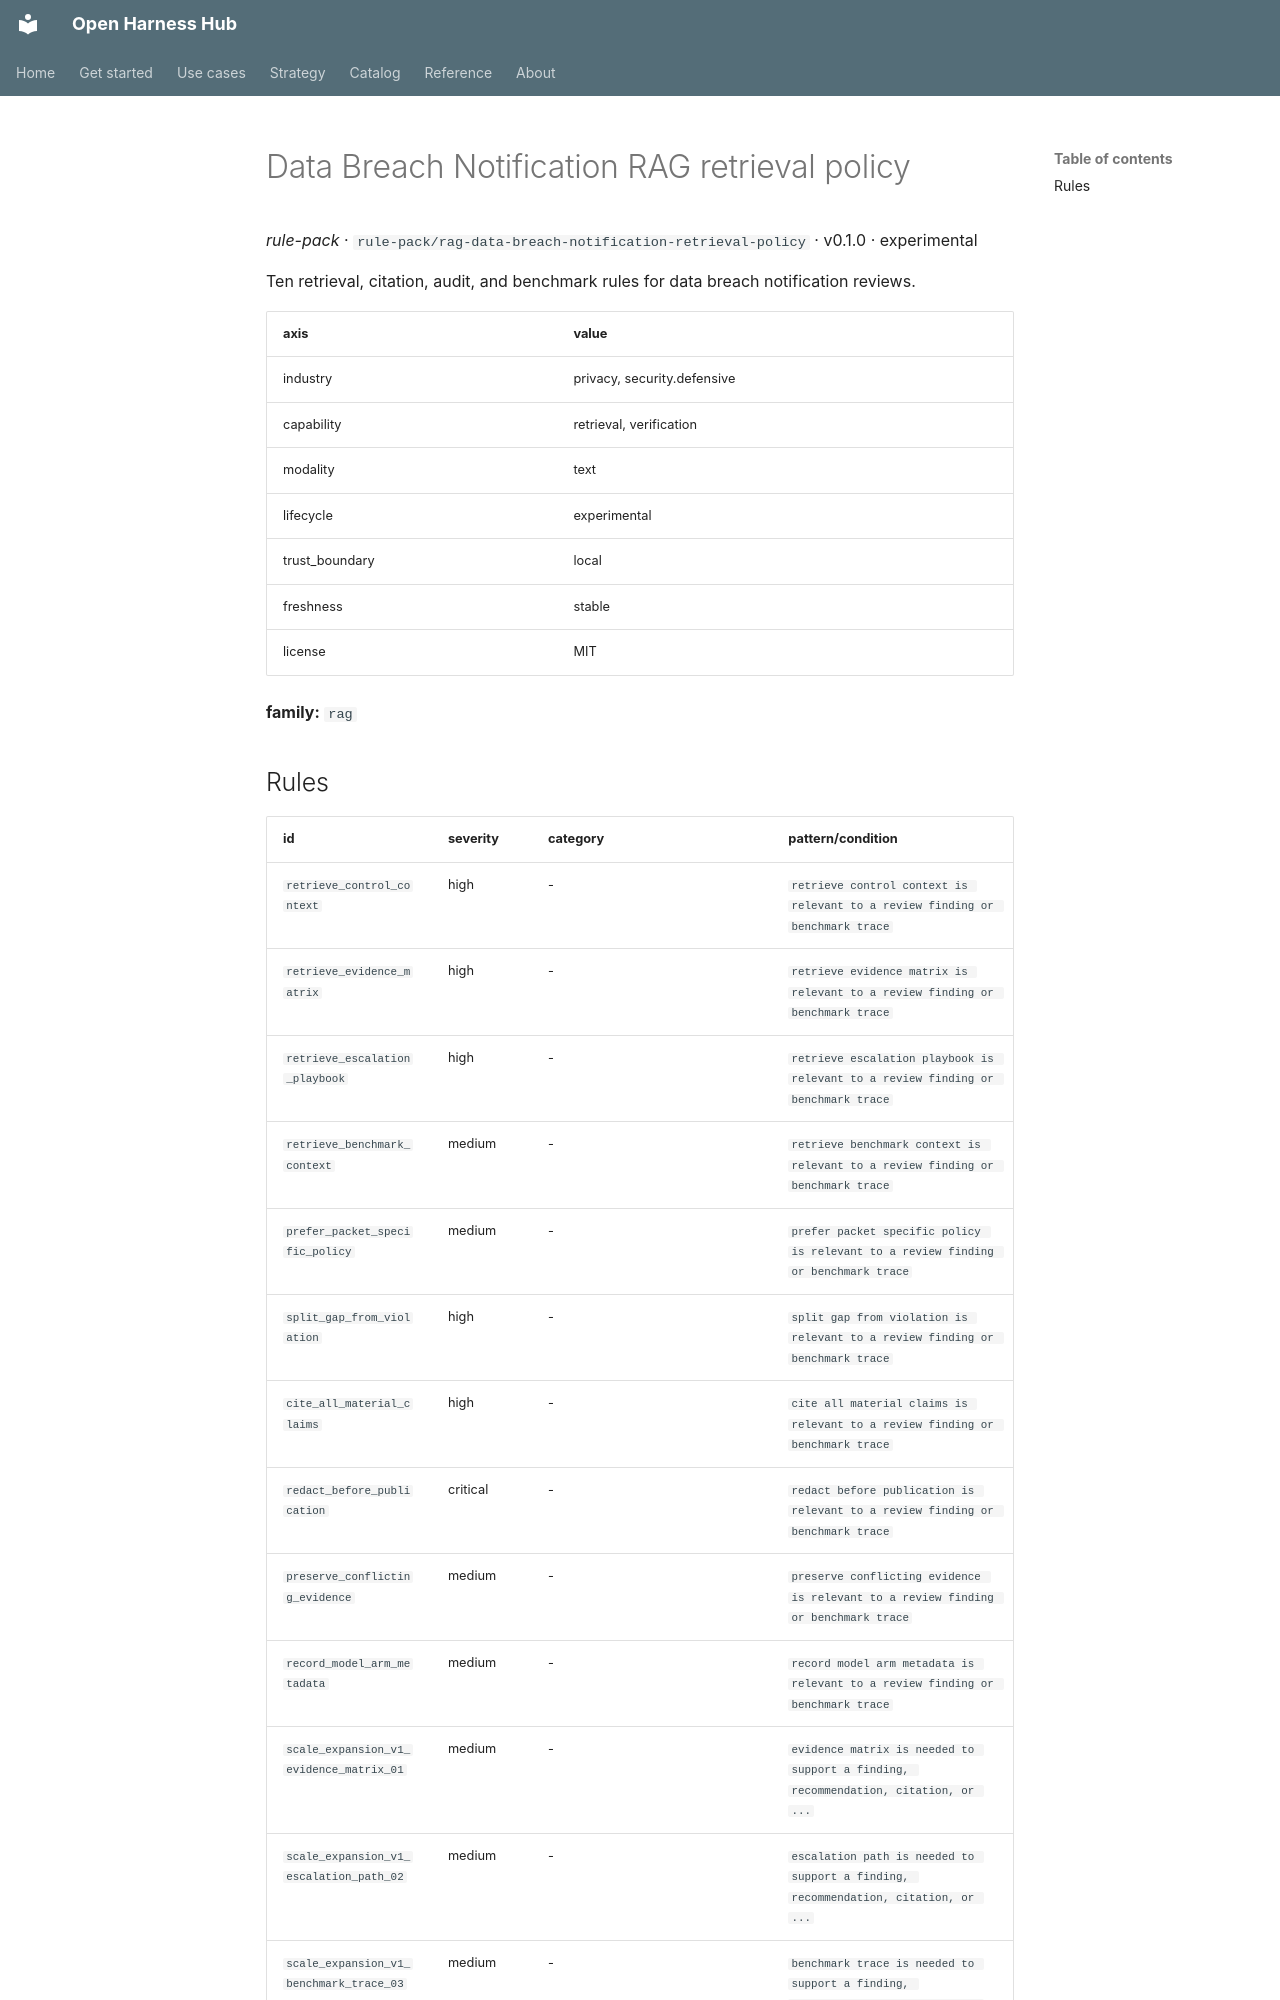

repository: Amarel-Taylor-Scott/open-harness-hub · page: catalog/rule-pack_rag-data-breach-notification-retrieval-policy/index.html · generator: mkdocs

# Data Breach Notification RAG retrieval policy

*rule-pack* · `rule-pack/rag-data-breach-notification-retrieval-policy` · v0.1.0 · experimental

Ten retrieval, citation, audit, and benchmark rules for data breach notification reviews.

| axis | value |
|---|---|
| industry | privacy, security.defensive |
| capability | retrieval, verification |
| modality | text |
| lifecycle | experimental |
| trust_boundary | local |
| freshness | stable |
| license | MIT |



**family:** `rag`
